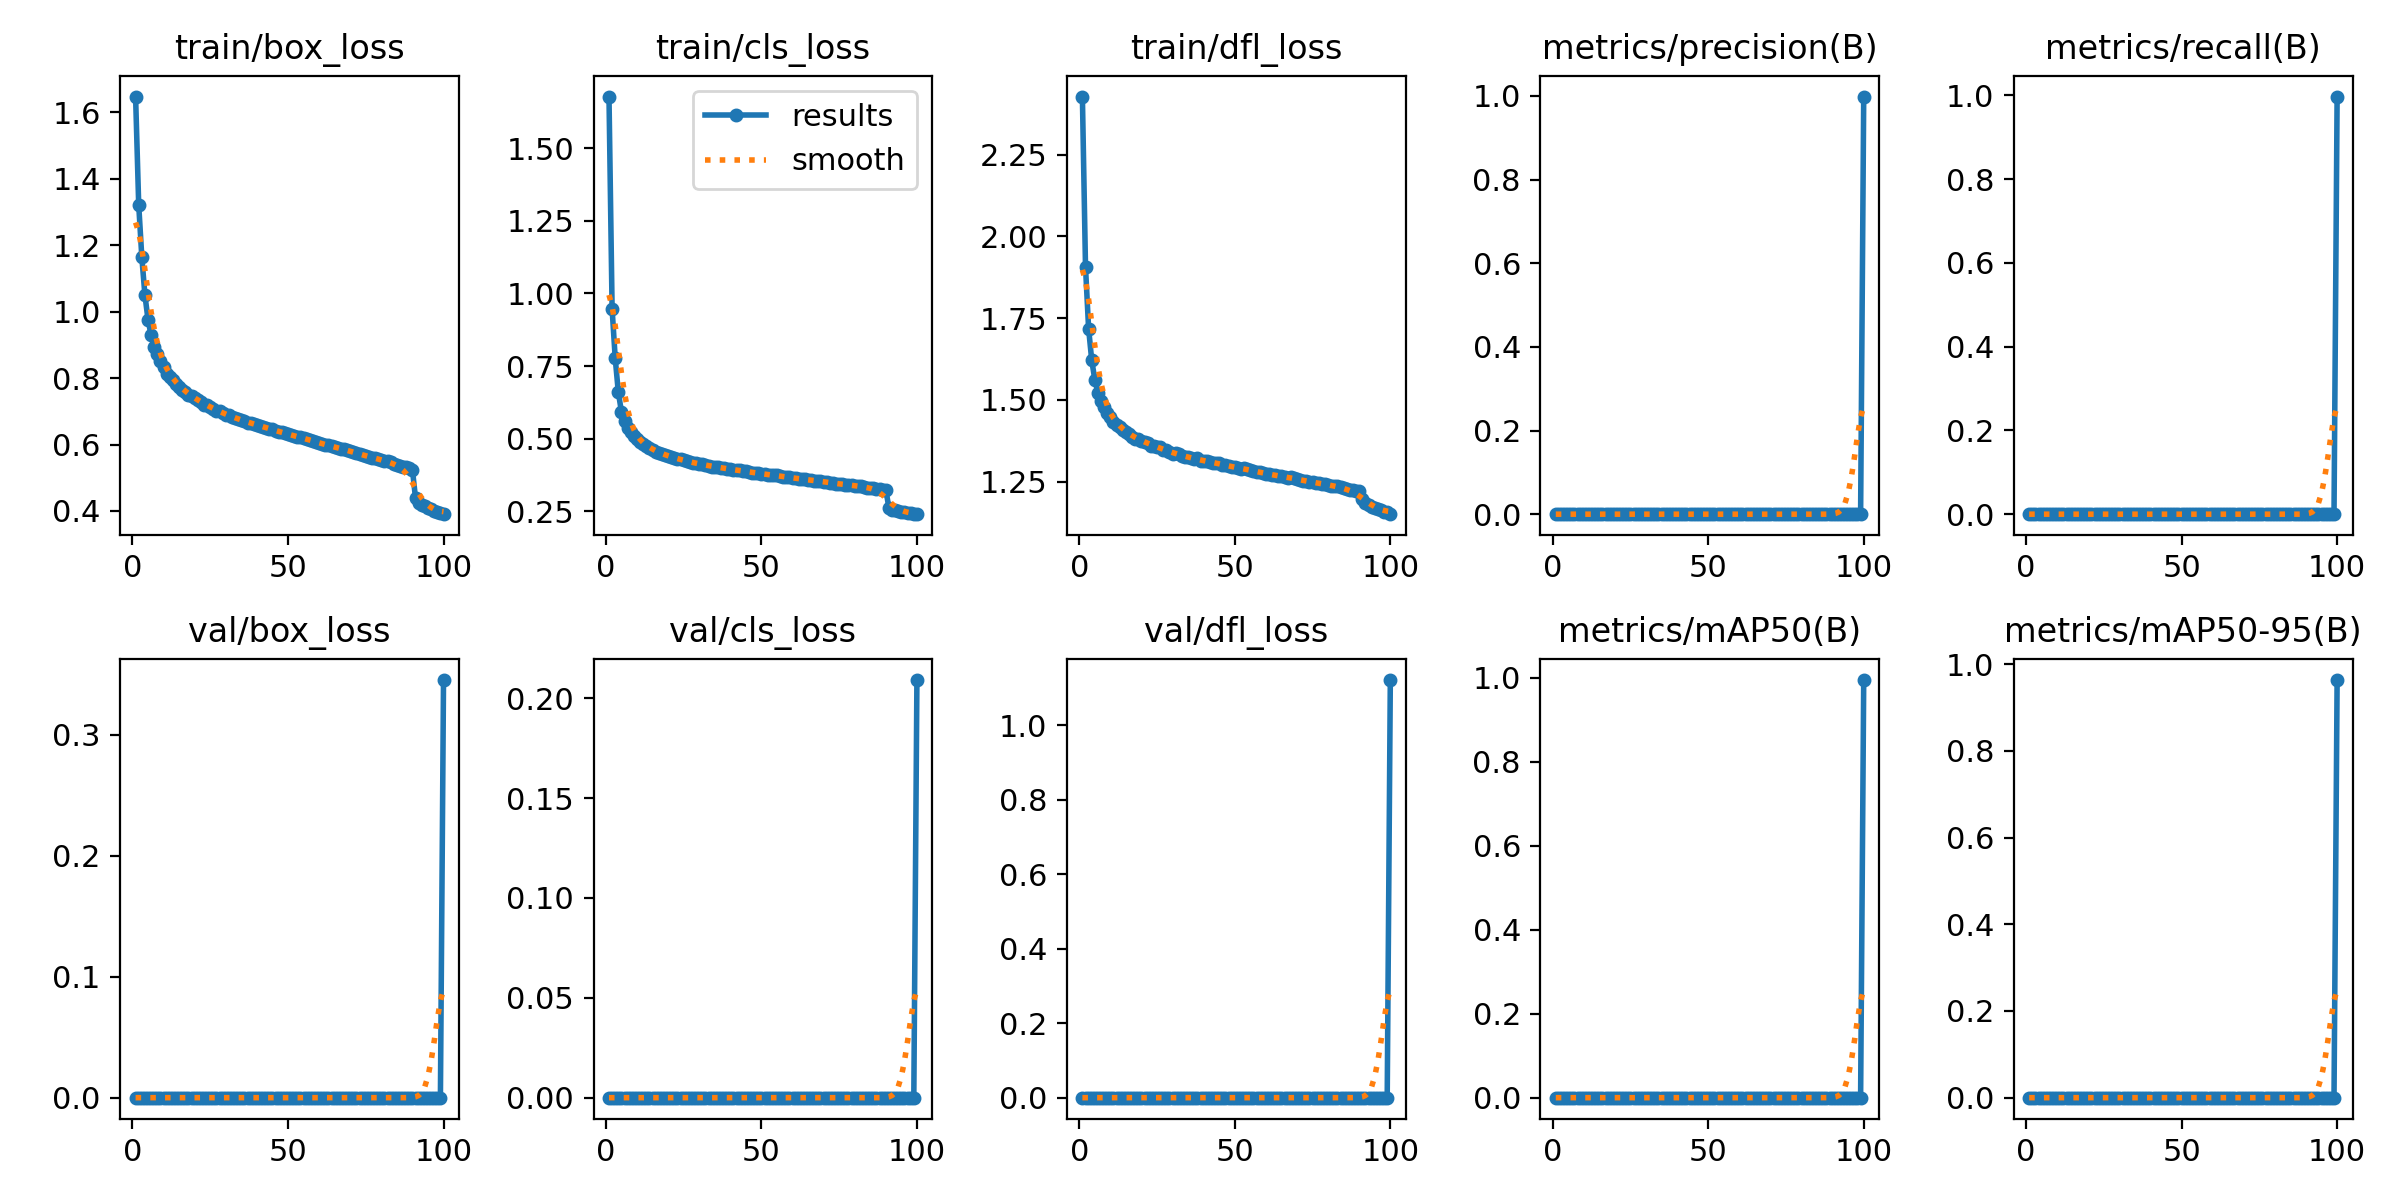

Values plotted in this chart, from the file beside it:
epoch, time, train/box_loss, train/cls_loss, train/dfl_loss, metrics/precision(B), metrics/recall(B), metrics/mAP50(B), metrics/mAP50-95(B), val/box_loss, val/cls_loss, val/dfl_loss, lr/pg0, lr/pg1, lr/pg2
1, 133.2, 1.648, 1.678, 2.427, 0, 0, 0, 0, 0, 0, 0, 0.003306, 0.003306, 0.003306
2, 242.8, 1.322, 0.947, 1.907, 0, 0, 0, 0, 0, 0, 0, 0.006574, 0.006574, 0.006574
3, 352.7, 1.165, 0.7774, 1.718, 0, 0, 0, 0, 0, 0, 0, 0.009775, 0.009775, 0.009775
4, 462.2, 1.05, 0.6602, 1.621, 0, 0, 0, 0, 0, 0, 0, 0.009703, 0.009703, 0.009703
5, 572.1, 0.9759, 0.5928, 1.562, 0, 0, 0, 0, 0, 0, 0, 0.009604, 0.009604, 0.009604
6, 681.9, 0.9288, 0.5615, 1.521, 0, 0, 0, 0, 0, 0, 0, 0.009505, 0.009505, 0.009505
7, 791.5, 0.8945, 0.5383, 1.498, 0, 0, 0, 0, 0, 0, 0, 0.009406, 0.009406, 0.009406
8, 901.3, 0.8724, 0.5222, 1.477, 0, 0, 0, 0, 0, 0, 0, 0.009307, 0.009307, 0.009307
9, 1011, 0.851, 0.5097, 1.46, 0, 0, 0, 0, 0, 0, 0, 0.009208, 0.009208, 0.009208
10, 1120, 0.8336, 0.498, 1.446, 0, 0, 0, 0, 0, 0, 0, 0.009109, 0.009109, 0.009109
11, 1229, 0.8139, 0.4874, 1.431, 0, 0, 0, 0, 0, 0, 0, 0.00901, 0.00901, 0.00901
12, 1339, 0.8039, 0.4814, 1.424, 0, 0, 0, 0, 0, 0, 0, 0.008911, 0.008911, 0.008911
13, 1448, 0.7951, 0.4743, 1.418, 0, 0, 0, 0, 0, 0, 0, 0.008812, 0.008812, 0.008812
14, 1558, 0.7837, 0.4673, 1.406, 0, 0, 0, 0, 0, 0, 0, 0.008713, 0.008713, 0.008713
15, 1668, 0.7742, 0.4617, 1.402, 0, 0, 0, 0, 0, 0, 0, 0.008614, 0.008614, 0.008614
16, 1777, 0.7648, 0.4558, 1.394, 0, 0, 0, 0, 0, 0, 0, 0.008515, 0.008515, 0.008515
17, 1886, 0.7578, 0.4522, 1.387, 0, 0, 0, 0, 0, 0, 0, 0.008416, 0.008416, 0.008416
18, 1996, 0.7505, 0.4477, 1.38, 0, 0, 0, 0, 0, 0, 0, 0.008317, 0.008317, 0.008317
19, 2105, 0.7453, 0.4432, 1.381, 0, 0, 0, 0, 0, 0, 0, 0.008218, 0.008218, 0.008218
20, 2214, 0.7395, 0.4403, 1.374, 0, 0, 0, 0, 0, 0, 0, 0.008119, 0.008119, 0.008119
21, 2323, 0.733, 0.4365, 1.373, 0, 0, 0, 0, 0, 0, 0, 0.00802, 0.00802, 0.00802
22, 2433, 0.7286, 0.4348, 1.368, 0, 0, 0, 0, 0, 0, 0, 0.007921, 0.007921, 0.007921
23, 2542, 0.7194, 0.4294, 1.36, 0, 0, 0, 0, 0, 0, 0, 0.007822, 0.007822, 0.007822
24, 2652, 0.7179, 0.4288, 1.36, 0, 0, 0, 0, 0, 0, 0, 0.007723, 0.007723, 0.007723
25, 2762, 0.7146, 0.4267, 1.356, 0, 0, 0, 0, 0, 0, 0, 0.007624, 0.007624, 0.007624
26, 2871, 0.7081, 0.4239, 1.355, 0, 0, 0, 0, 0, 0, 0, 0.007525, 0.007525, 0.007525
27, 2980, 0.7025, 0.4192, 1.346, 0, 0, 0, 0, 0, 0, 0, 0.007426, 0.007426, 0.007426
28, 3090, 0.7003, 0.4172, 1.346, 0, 0, 0, 0, 0, 0, 0, 0.007327, 0.007327, 0.007327
29, 3200, 0.6949, 0.4155, 1.341, 0, 0, 0, 0, 0, 0, 0, 0.007228, 0.007228, 0.007228
30, 3308, 0.6882, 0.4114, 1.336, 0, 0, 0, 0, 0, 0, 0, 0.007129, 0.007129, 0.007129
31, 3417, 0.6883, 0.4113, 1.337, 0, 0, 0, 0, 0, 0, 0, 0.00703, 0.00703, 0.00703
32, 3526, 0.6842, 0.4102, 1.335, 0, 0, 0, 0, 0, 0, 0, 0.006931, 0.006931, 0.006931
33, 3636, 0.6804, 0.4075, 1.328, 0, 0, 0, 0, 0, 0, 0, 0.006832, 0.006832, 0.006832
34, 3745, 0.6766, 0.4044, 1.325, 0, 0, 0, 0, 0, 0, 0, 0.006733, 0.006733, 0.006733
35, 3855, 0.6728, 0.4029, 1.325, 0, 0, 0, 0, 0, 0, 0, 0.006634, 0.006634, 0.006634
36, 3964, 0.6714, 0.4029, 1.323, 0, 0, 0, 0, 0, 0, 0, 0.006535, 0.006535, 0.006535
37, 4073, 0.6658, 0.3998, 1.319, 0, 0, 0, 0, 0, 0, 0, 0.006436, 0.006436, 0.006436
38, 4182, 0.6661, 0.3987, 1.321, 0, 0, 0, 0, 0, 0, 0, 0.006337, 0.006337, 0.006337
39, 4292, 0.6618, 0.3965, 1.314, 0, 0, 0, 0, 0, 0, 0, 0.006238, 0.006238, 0.006238
40, 4401, 0.6595, 0.3957, 1.313, 0, 0, 0, 0, 0, 0, 0, 0.006139, 0.006139, 0.006139
41, 4511, 0.6555, 0.3917, 1.313, 0, 0, 0, 0, 0, 0, 0, 0.00604, 0.00604, 0.00604
42, 4621, 0.6542, 0.3923, 1.31, 0, 0, 0, 0, 0, 0, 0, 0.005941, 0.005941, 0.005941
43, 4730, 0.6508, 0.3909, 1.306, 0, 0, 0, 0, 0, 0, 0, 0.005842, 0.005842, 0.005842
44, 4839, 0.6475, 0.3884, 1.307, 0, 0, 0, 0, 0, 0, 0, 0.005743, 0.005743, 0.005743
45, 4948, 0.6462, 0.3879, 1.307, 0, 0, 0, 0, 0, 0, 0, 0.005644, 0.005644, 0.005644
46, 5057, 0.6423, 0.3865, 1.302, 0, 0, 0, 0, 0, 0, 0, 0.005545, 0.005545, 0.005545
47, 5166, 0.6381, 0.3834, 1.3, 0, 0, 0, 0, 0, 0, 0, 0.005446, 0.005446, 0.005446
48, 5275, 0.6377, 0.3832, 1.297, 0, 0, 0, 0, 0, 0, 0, 0.005347, 0.005347, 0.005347
49, 5384, 0.6336, 0.3811, 1.295, 0, 0, 0, 0, 0, 0, 0, 0.005248, 0.005248, 0.005248
50, 5494, 0.6319, 0.3797, 1.294, 0, 0, 0, 0, 0, 0, 0, 0.005149, 0.005149, 0.005149
51, 5604, 0.6276, 0.3773, 1.29, 0, 0, 0, 0, 0, 0, 0, 0.00505, 0.00505, 0.00505
52, 5713, 0.6261, 0.3767, 1.29, 0, 0, 0, 0, 0, 0, 0, 0.004951, 0.004951, 0.004951
53, 5822, 0.6242, 0.3761, 1.291, 0, 0, 0, 0, 0, 0, 0, 0.004852, 0.004852, 0.004852
54, 5932, 0.6215, 0.3736, 1.287, 0, 0, 0, 0, 0, 0, 0, 0.004753, 0.004753, 0.004753
55, 6041, 0.6194, 0.3735, 1.285, 0, 0, 0, 0, 0, 0, 0, 0.004654, 0.004654, 0.004654
56, 6151, 0.6166, 0.3716, 1.284, 0, 0, 0, 0, 0, 0, 0, 0.004555, 0.004555, 0.004555
57, 6261, 0.613, 0.3695, 1.28, 0, 0, 0, 0, 0, 0, 0, 0.004456, 0.004456, 0.004456
58, 6371, 0.611, 0.3682, 1.28, 0, 0, 0, 0, 0, 0, 0, 0.004357, 0.004357, 0.004357
59, 6480, 0.609, 0.3669, 1.275, 0, 0, 0, 0, 0, 0, 0, 0.004258, 0.004258, 0.004258
60, 6590, 0.6051, 0.3652, 1.274, 0, 0, 0, 0, 0, 0, 0, 0.004159, 0.004159, 0.004159
... 40 more rows
